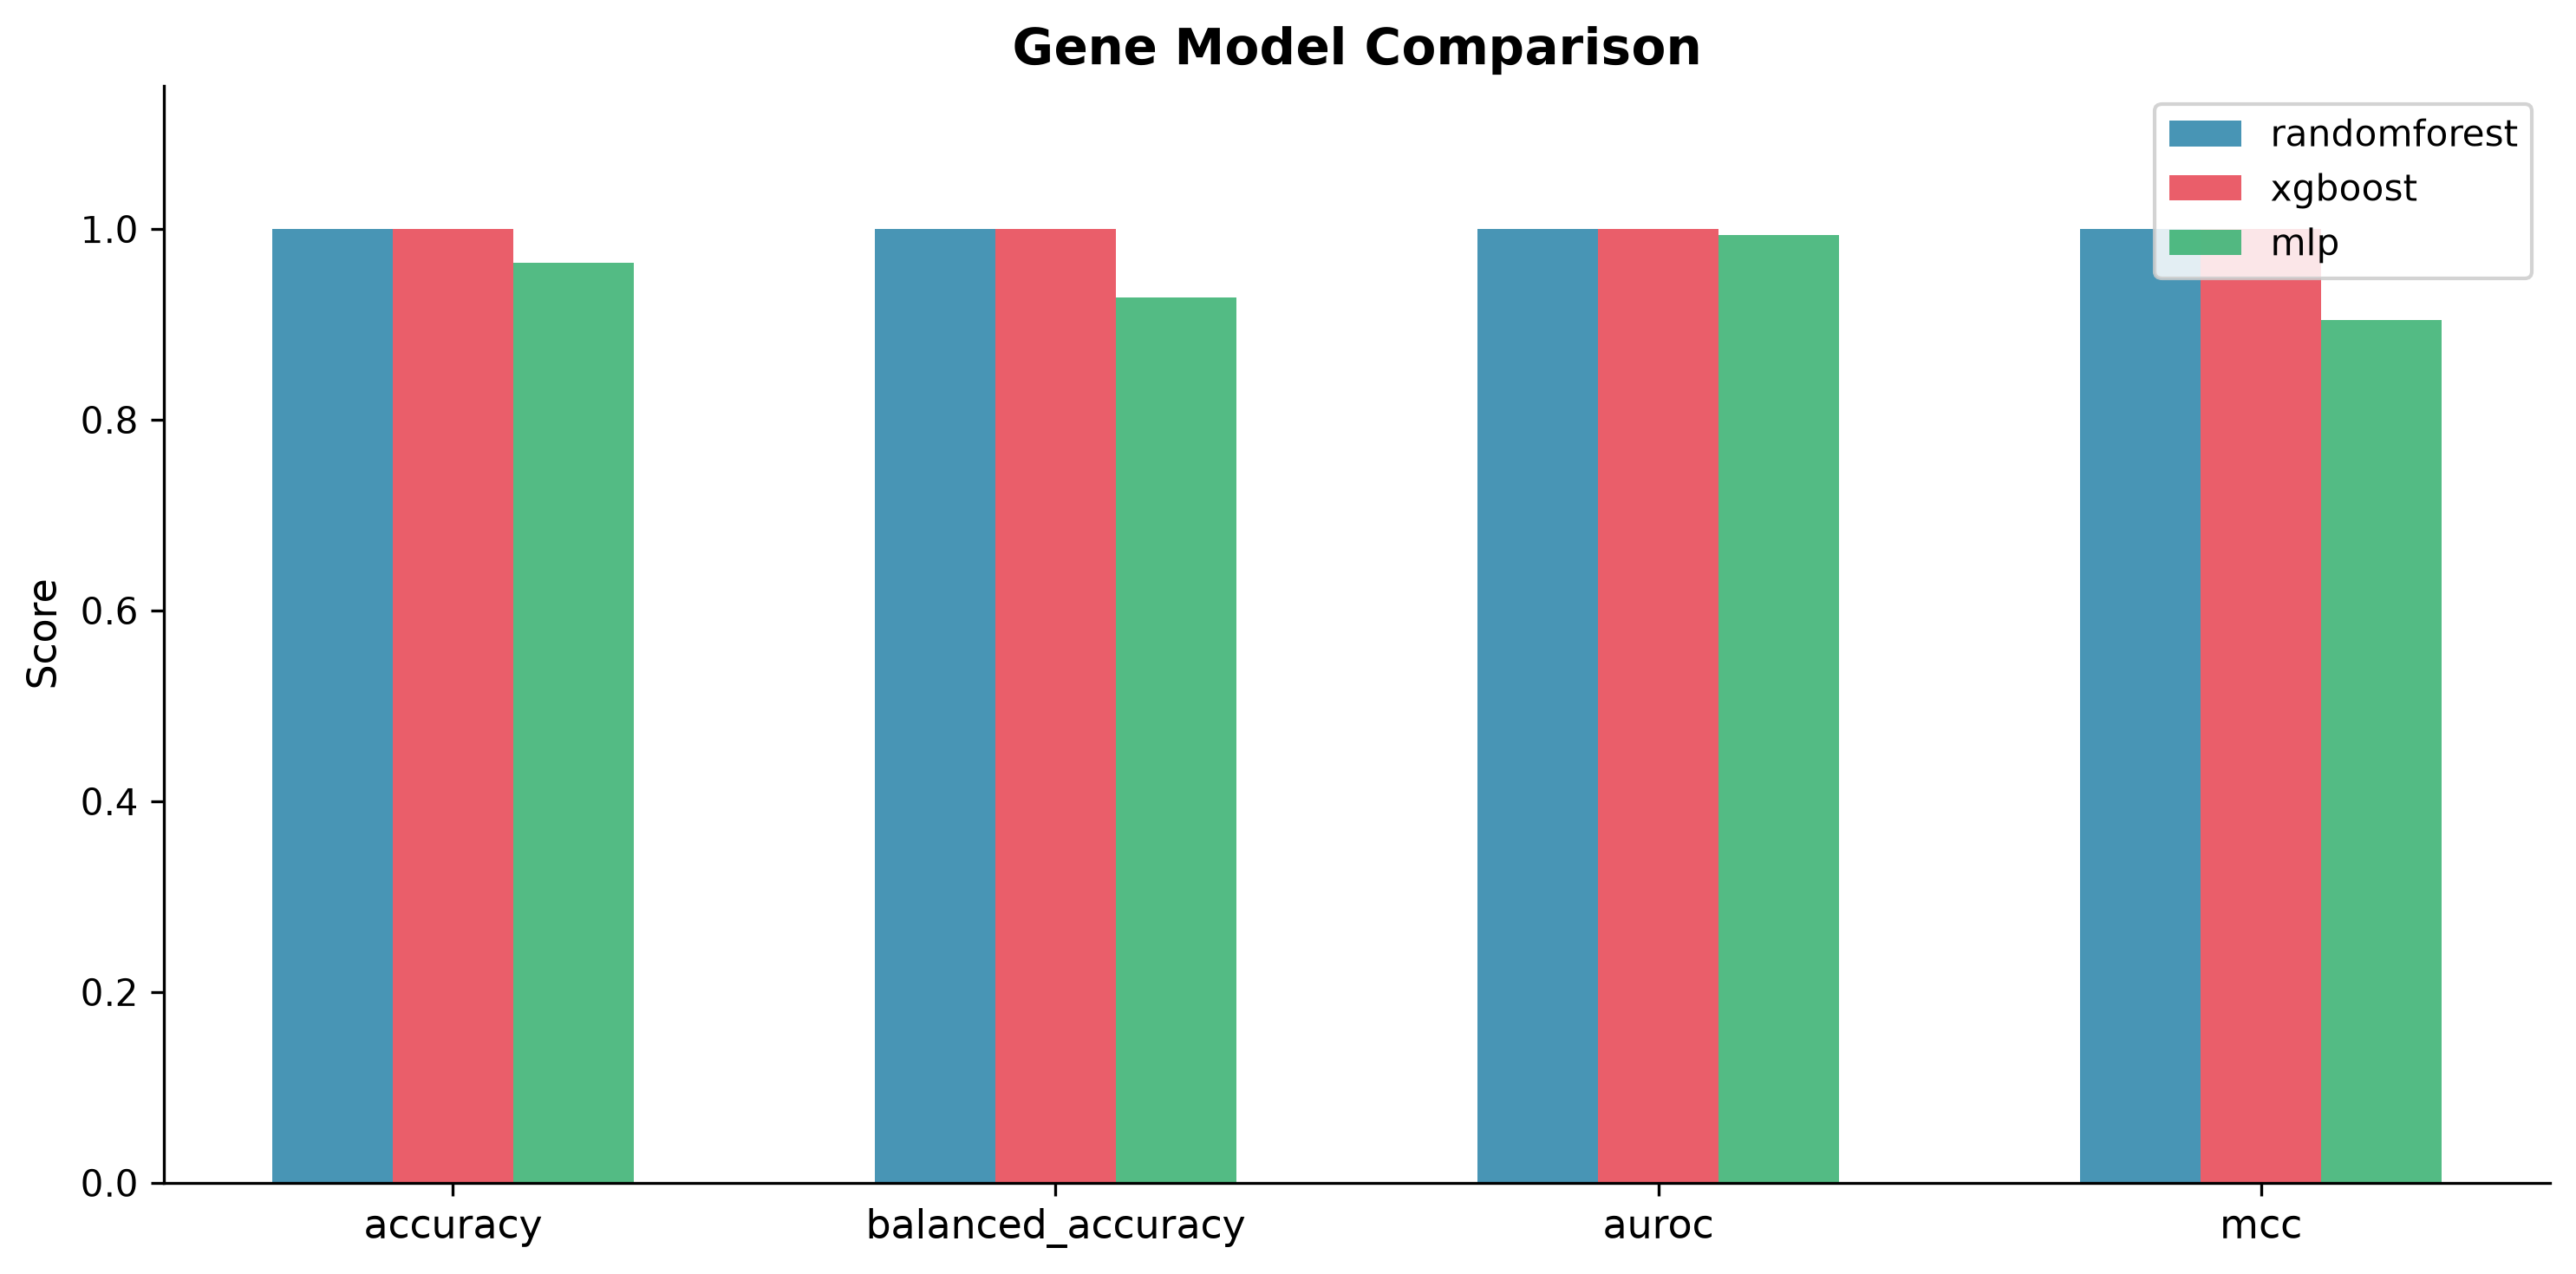

The data file committed next to this chart (first rows):
, accuracy, balanced_accuracy, mcc, kappa, auroc, auprc
randomforest, 1.0, 1.0, 1.0, 1.0, 1.0, 1.0
xgboost, 1.0, 1.0, 1.0, 1.0, 1.0, 1.0
mlp, 0.9645, 0.9286, 0.9047, 0.9002, 0.9935, 0.9978
